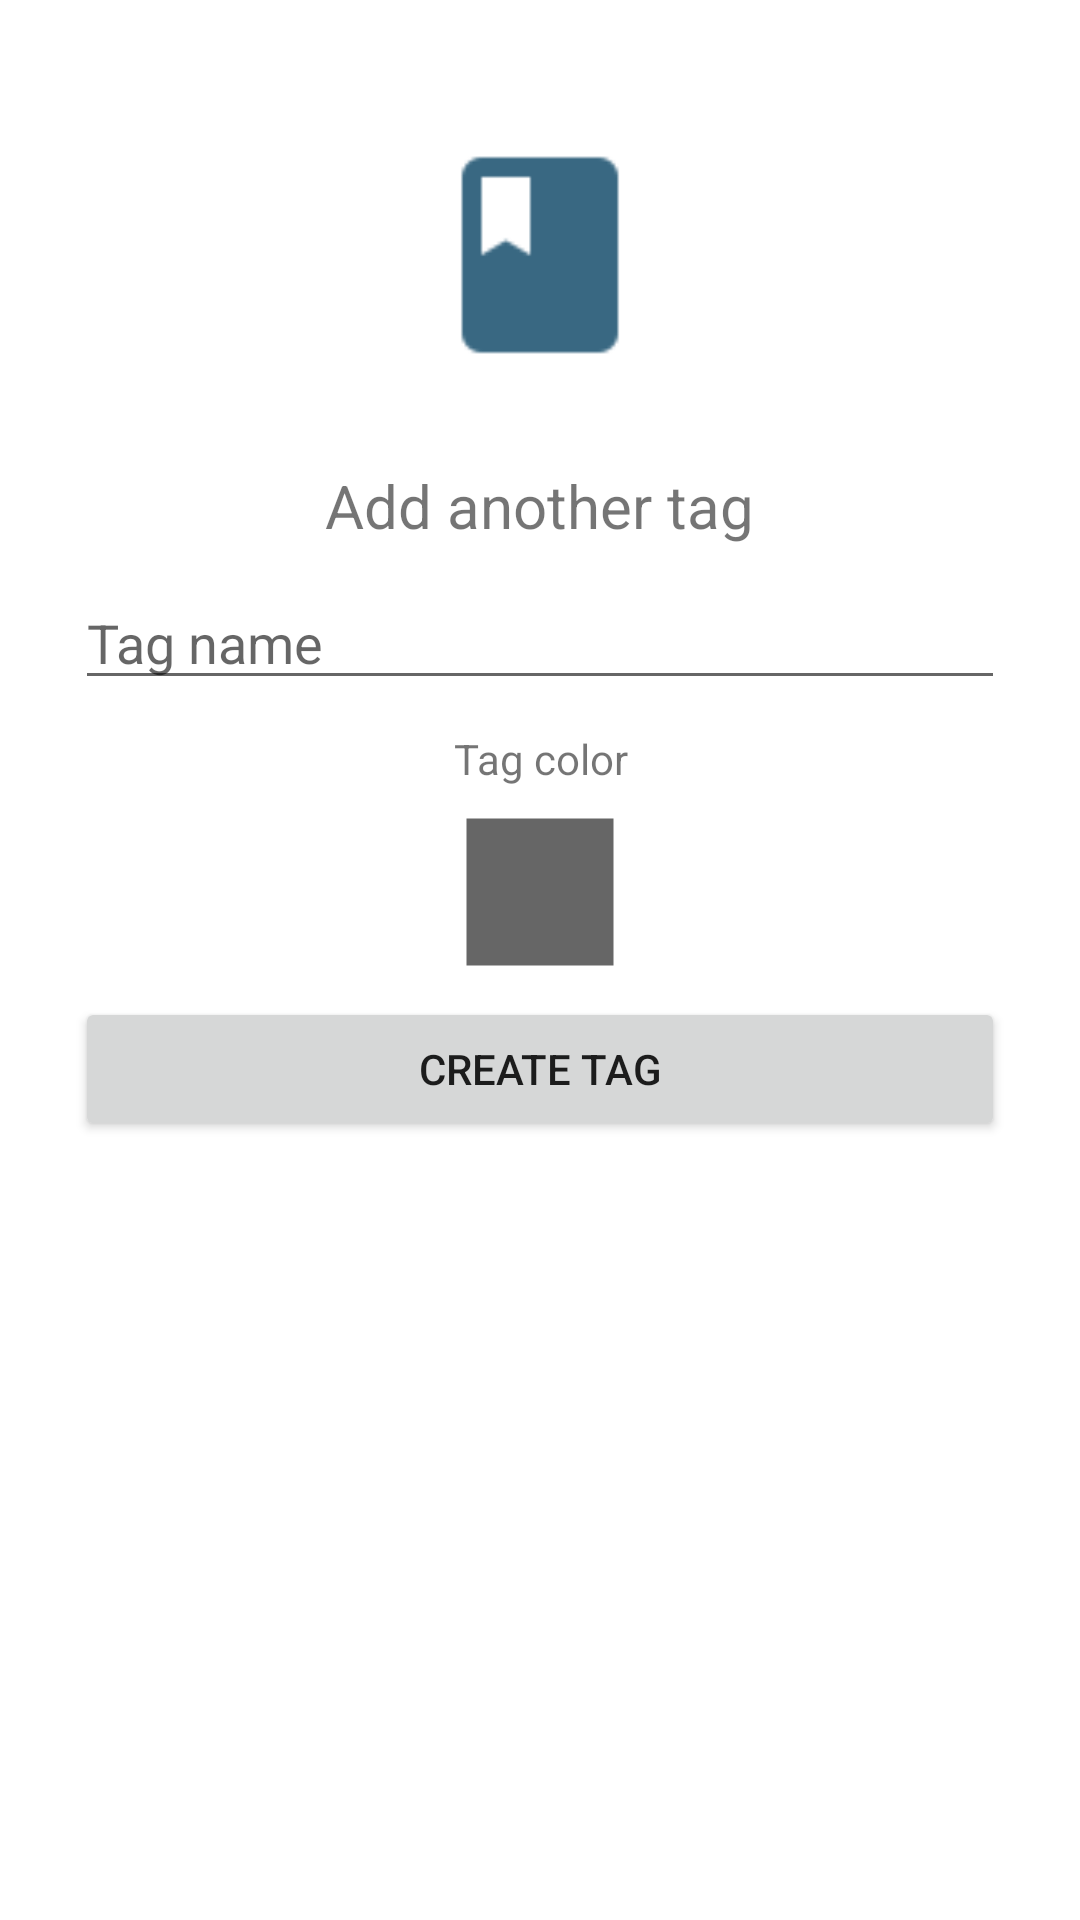

Produce the Android XML layout that renders to this screen, including the resource entries it uses.
<!-- AndroidManifest.xml: application theme AppTheme -->
<!-- res/layout/new_tag_dialog.xml -->
<?xml version="1.0" encoding="utf-8"?>
<LinearLayout xmlns:android="http://schemas.android.com/apk/res/android"
    android:orientation="vertical" android:layout_width="fill_parent"
    android:padding="20dp"
    android:minWidth="300dp"
    android:layout_height="wrap_content">
    <ImageView
        android:src="@drawable/ic_action_book"
        android:layout_width="fill_parent"
        android:layout_height="130dp" />
    <TextView
        android:layout_gravity="center"
        android:layout_margin="5dp"
        android:textSize="20sp"
        android:text="Add another tag"
        android:layout_width="wrap_content"
        android:layout_height="wrap_content"
        />
    <EditText
        android:id="@+id/name"
        android:layout_margin="5dp"
        android:layout_width="fill_parent"
        android:layout_height="wrap_content"
        android:hint="Tag name"/>

    <TextView
        android:gravity="center"
        android:layout_margin="5dp"
        android:text="Tag color"
        android:layout_width="fill_parent"
        android:layout_height="wrap_content" />
    
    <FrameLayout
        android:id="@+id/tagColor"
        android:layout_gravity="center"
        android:layout_margin="5dp"
        android:background="@drawable/circle"
        android:layout_width="50dp"
        android:layout_height="50dp"></FrameLayout>

    <Button
        android:text="Create tag"
        android:id="@+id/create"
        android:layout_margin="5dp"
        android:layout_width="fill_parent"
        android:layout_height="wrap_content" />
</LinearLayout>
<!-- resources referenced by this layout -->
<resources>
  <!-- drawable circle (drawable) -->
  <?xml version="1.0" encoding="utf-8"?>
  <shape
      xmlns:android="http://schemas.android.com/apk/res/android"
      android:shape="rectangle">
  
      <solid
          android:color="#666666"/>
      <stroke
          android:width="1dp"
          android:color="#00000000"
          ></stroke>
  </shape>
  <!-- drawable ic_action_book: png bitmap (drawable-hdpi, 458 bytes) -->
  <style name="AppTheme" parent="Theme.AppCompat.Light.NoActionBar">
          <item name="android:windowIsTranslucent">true</item>
          <item name="android:windowBackground">@android:color/transparent</item>
          
          <item name="colorPrimary">#396882</item>
  
      
      <item name="colorPrimaryDark">#335D75</item>
          <item name="actionBarStyle">@style/MyActionBar</item>
  
      
      <item name="colorAccent">#396882</item>
  
      
  
      </style>
  <style name="MyActionBar" parent="@style/Widget.AppCompat.ActionBar.Solid">
  
      <item name="titleTextStyle">@style/MyTitleTextStyle</item>
  </style>
  <style name="MyTitleTextStyle" parent="@style/TextAppearance.AppCompat.Widget.ActionBar.Title">
          <item name="android:textColor">#fff</item>
      </style>
</resources>
